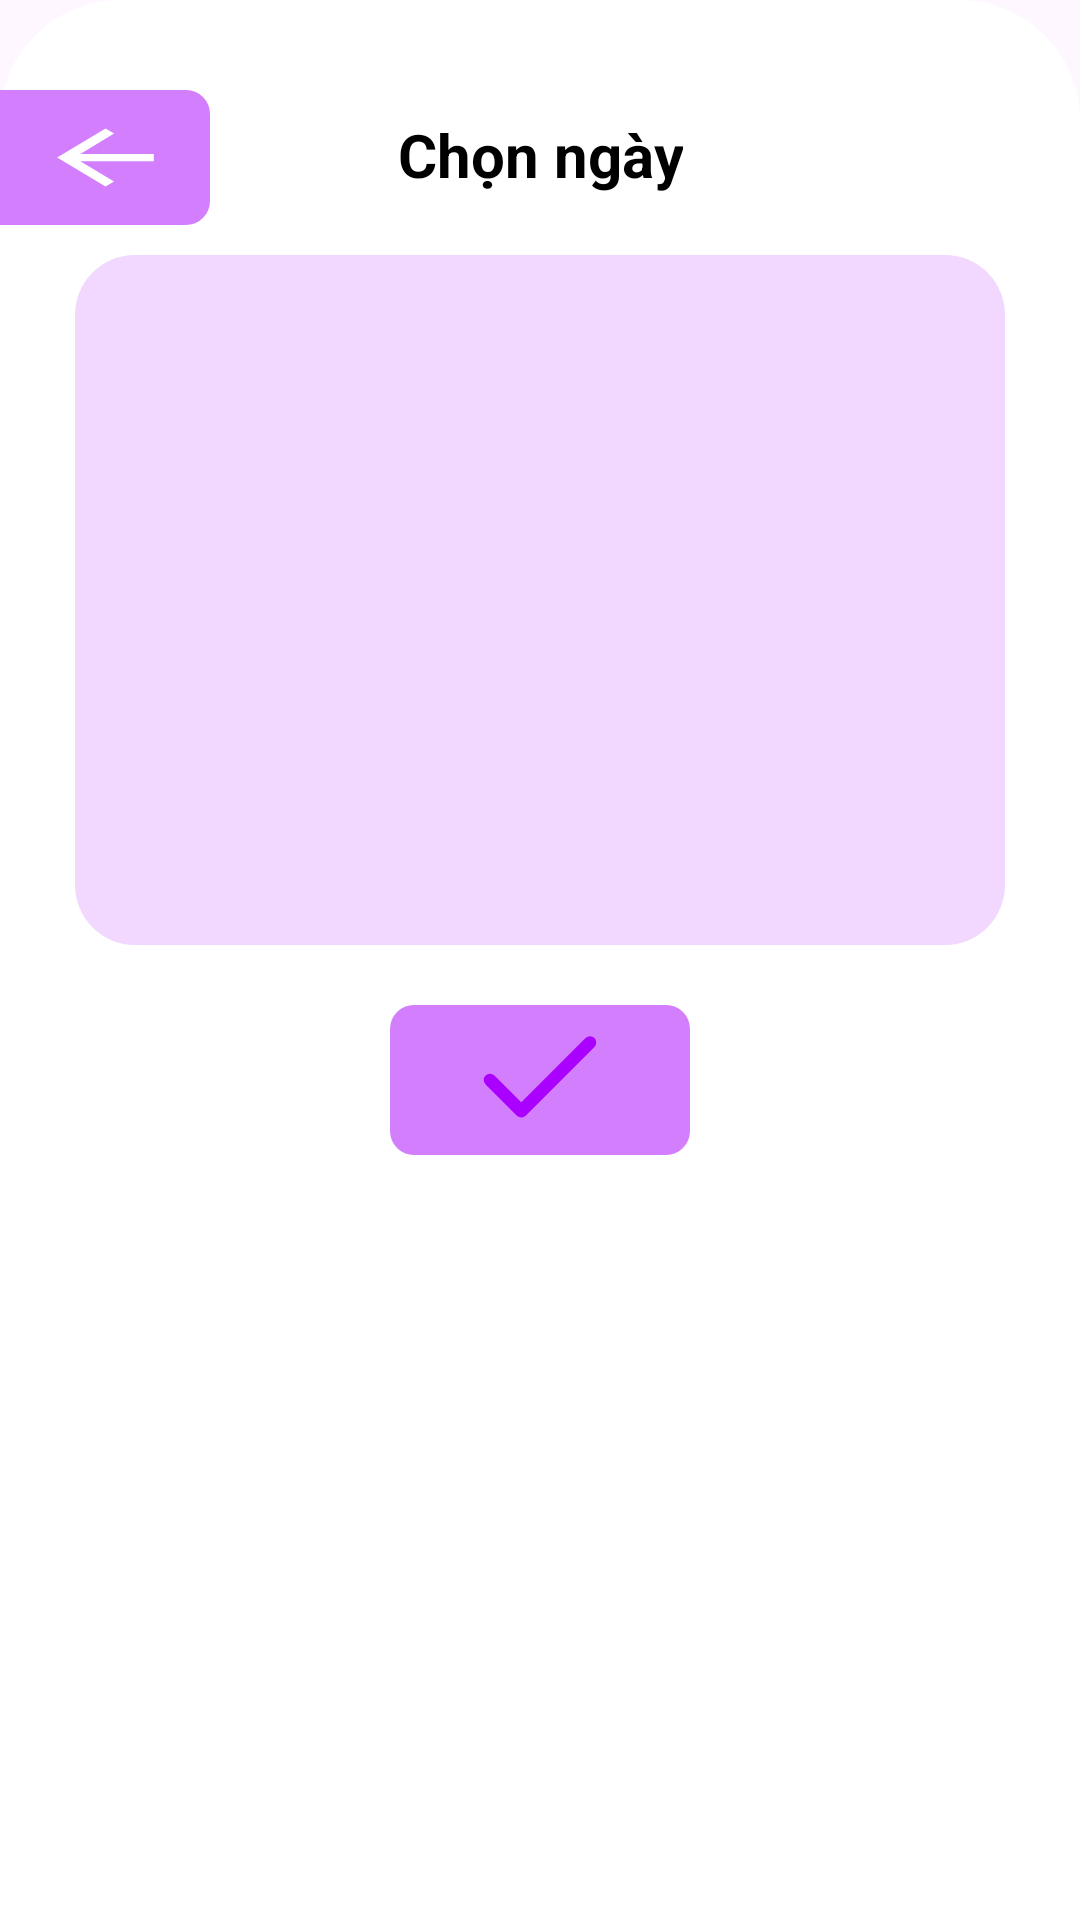

This screen was rendered from an Android layout file. Write that file and the resources it references.
<!-- AndroidManifest.xml: application theme Theme.UtilityCalendar -->
<!-- res/layout/get_date.xml -->
<?xml version="1.0" encoding="utf-8"?>
<LinearLayout xmlns:android="http://schemas.android.com/apk/res/android"
    xmlns:app="http://schemas.android.com/apk/res-auto"
    android:layout_width="match_parent"
    android:layout_height="match_parent"
    android:background="@drawable/bottomsheetlayout"
    android:orientation="vertical">
    <FrameLayout
        android:layout_width="match_parent"
        android:layout_height="wrap_content"
        android:orientation="horizontal"
        android:layout_marginTop="30dp"
        >
        
        
        <LinearLayout
            android:id="@+id/layoutBackBtn"
            android:layout_width="wrap_content"
            android:layout_height="wrap_content"
            android:orientation="vertical">
            <ImageView
                android:id="@+id/backButton"
                android:layout_width="70dp"
                android:layout_height="45dp"
                android:src="@drawable/ic_arrow_back_50"
                android:background="@drawable/btnbg_purple_corner_right"
                android:padding="8dp"
                android:scaleType="centerInside"
                app:tint="@color/white"
                />
        </LinearLayout>

        
        <LinearLayout
            android:id="@+id/layoutTextCreNoti"
            android:layout_width="match_parent"
            android:layout_height="match_parent"
            android:layout_weight="1"
            android:orientation="vertical"
            android:gravity="center_horizontal"
            android:layout_marginVertical="8dp">
            <TextView
                android:layout_width="wrap_content"
                android:layout_height="wrap_content"
                android:gravity="center"
                android:text="Chọn ngày"
                android:textColor="@color/black"
                android:textSize="20sp"
                android:textStyle="bold" />
        </LinearLayout>
    </FrameLayout>
    
    
    <LinearLayout
        android:layout_width="match_parent"
        android:layout_height="wrap_content"
        android:orientation="vertical"
        android:layout_marginTop="10dp">

        
        <LinearLayout
            android:id="@+id/layoutGetDate"
            android:layout_width="match_parent"
            android:layout_height="230dp"
            android:layout_marginHorizontal="25dp"
            android:orientation="vertical">
            <LinearLayout
                android:layout_width="match_parent"
                android:layout_height="match_parent"
                android:background="@drawable/bg_light_purple">

            </LinearLayout>
        </LinearLayout>
    </LinearLayout>
    
    <LinearLayout
        android:layout_width="match_parent"
        android:layout_height="wrap_content"
        android:orientation="vertical"
        android:layout_marginTop="10dp">
        <LinearLayout
            android:layout_width="match_parent"
            android:layout_height="match_parent"
            android:layout_marginVertical="10dp"
            android:layout_marginHorizontal="25dp"
            android:gravity="center">
            <ImageView
                android:layout_width="100dp"
                android:layout_height="50dp"
                android:gravity="center"
                android:background="@drawable/btnbg_purple"
                android:src="@drawable/ic_check_45"
                app:tint="@color/purple" />
        </LinearLayout>
    </LinearLayout>
</LinearLayout>
<!-- resources referenced by this layout -->
<resources>
  <color name="black">#FF000000</color>
  <color name="purple">#AA00FF</color>
  <color name="white">#FFFFFFFF</color>
  <!-- drawable bg_light_purple (drawable) -->
  <?xml version="1.0" encoding="utf-8"?>
  <shape xmlns:android="http://schemas.android.com/apk/res/android">
      
      <solid android:color="#4DD37FFD" />
  
      
      <corners
          android:topLeftRadius="20dp"
          android:topRightRadius="20dp"
          android:bottomLeftRadius="20dp"
          android:bottomRightRadius="20dp"/>
      
      <stroke
          android:width="0dp"
          android:color="#000000" />
  </shape>
  <!-- drawable bottomsheetlayout (drawable) -->
  <?xml version="1.0" encoding="utf-8"?>
  <shape xmlns:android="http://schemas.android.com/apk/res/android">
      
      <solid android:color="#ffffff" />
  
      
      <corners
          android:topLeftRadius="40dp"
          android:topRightRadius="40dp"
          android:bottomLeftRadius="0dp"
          android:bottomRightRadius="0dp"/>
      
      <stroke
          android:width="0dp"
          android:color="#000000" />
  </shape>
  <!-- drawable btnbg_purple (drawable) -->
  <?xml version="1.0" encoding="utf-8"?>
  <shape xmlns:android="http://schemas.android.com/apk/res/android">
      <solid android:color="#D37FFD" />
      <corners android:radius="8dp" />
  </shape>
  <!-- drawable btnbg_purple_corner_right (drawable) -->
  <?xml version="1.0" encoding="utf-8"?>
  <shape xmlns:android="http://schemas.android.com/apk/res/android">
      <solid android:color="#D37FFD" />
      <corners android:topRightRadius="8dp"
          android:bottomRightRadius="8dp"/>
  </shape>
  <!-- drawable ic_arrow_back_50 (drawable) -->
  <vector xmlns:android="http://schemas.android.com/apk/res/android" android:autoMirrored="true"
      android:height="30dp"
      android:tint="#000000"
      android:viewportHeight="24"
      android:viewportWidth="24"
      android:width="50dp">
        
      <path android:fillColor="@android:color/white" android:pathData="M20,11H7.83l5.59,-5.59L12,4l-8,8 8,8 1.41,-1.41L7.83,13H20v-2z"/>
      
  </vector>
  <!-- drawable ic_check_45 (drawable) -->
  <vector xmlns:android="http://schemas.android.com/apk/res/android" android:height="45dp" android:viewportHeight="24" android:viewportWidth="24" android:width="45dp">
        
      <path android:fillColor="#00000000" android:pathData="M20,6l-11,11l-5,-5" android:strokeColor="#000000" android:strokeLineCap="round" android:strokeLineJoin="round" android:strokeWidth="2"/>
      
  </vector>
  <style name="Theme.UtilityCalendar" parent="Base.Theme.UtilityCalendar" />
  <style name="Base.Theme.UtilityCalendar" parent="Theme.Material3.DayNight.NoActionBar">
  
  
  
          
          
      </style>
</resources>
